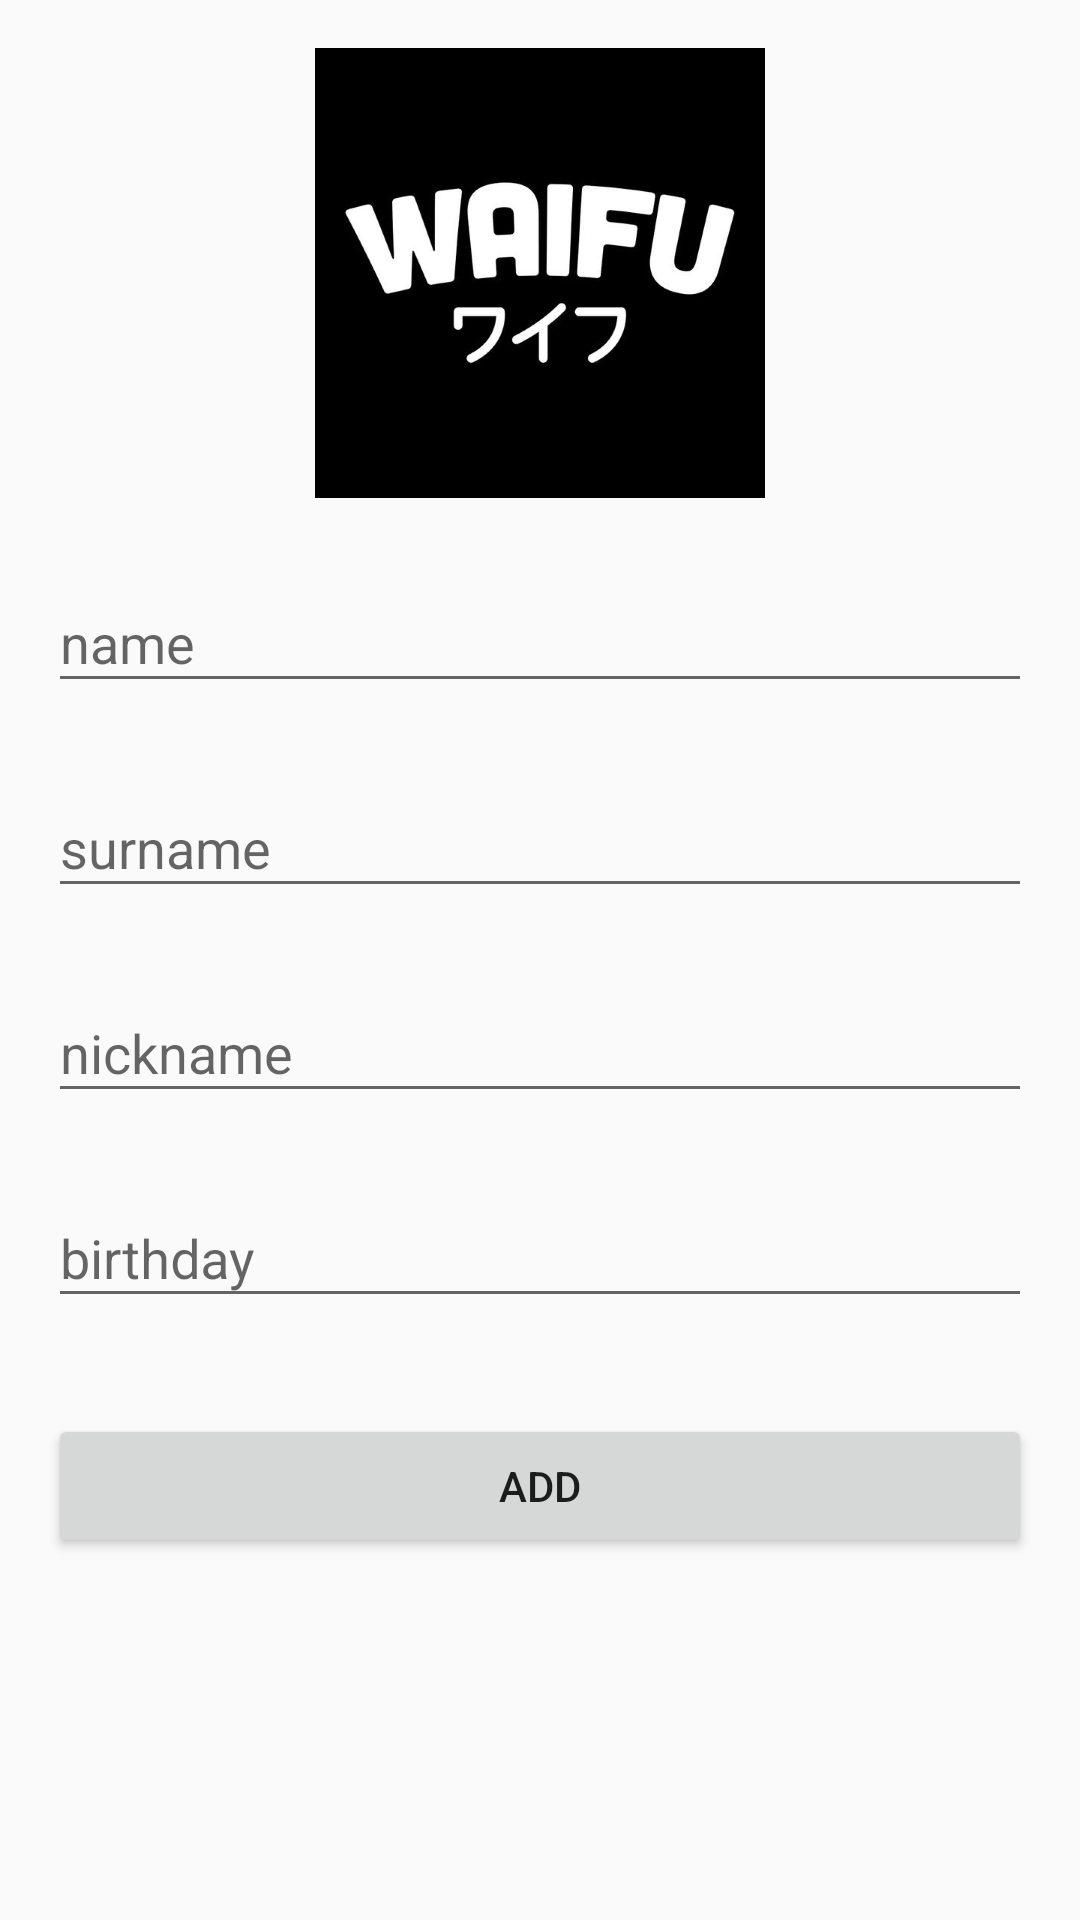

Layout XML and referenced resources for this Android screen:
<!-- AndroidManifest.xml: application theme AppTheme -->
<!-- res/layout/activity_form.xml -->
<?xml version="1.0" encoding="utf-8"?>
<android.support.constraint.ConstraintLayout xmlns:android="http://schemas.android.com/apk/res/android"
    xmlns:app="http://schemas.android.com/apk/res-auto"
    xmlns:tools="http://schemas.android.com/tools"
    android:layout_width="match_parent"
    android:layout_height="match_parent"
    tools:context=".ui.form.FormActivity">

    <ImageView
        android:id="@+id/imageView"
        android:layout_width="wrap_content"
        android:layout_height="wrap_content"
        android:layout_marginStart="16dp"
        android:layout_marginTop="16dp"
        android:layout_marginEnd="16dp"
        android:src="@drawable/waifu"
        app:layout_constraintEnd_toEndOf="parent"
        app:layout_constraintStart_toStartOf="parent"
        app:layout_constraintTop_toTopOf="parent" />

    <android.support.design.widget.TextInputLayout
        android:id="@+id/textInputLayoutName"
        android:layout_width="0dp"
        android:layout_height="wrap_content"
        android:layout_marginStart="16dp"
        android:layout_marginTop="16dp"
        android:layout_marginEnd="16dp"
        app:layout_constraintEnd_toEndOf="parent"
        app:layout_constraintStart_toStartOf="parent"
        app:layout_constraintTop_toBottomOf="@+id/imageView">

        <android.support.design.widget.TextInputEditText
            android:id="@+id/textInputEditTextName"
            android:layout_width="match_parent"
            android:layout_height="wrap_content"
            android:hint="name" />
    </android.support.design.widget.TextInputLayout>

    <android.support.design.widget.TextInputLayout
        android:id="@+id/textInputLayoutSurname"
        android:layout_width="0dp"
        android:layout_height="wrap_content"
        android:layout_marginStart="16dp"
        android:layout_marginTop="16dp"
        android:layout_marginEnd="16dp"
        app:layout_constraintEnd_toEndOf="parent"
        app:layout_constraintStart_toStartOf="parent"
        app:layout_constraintTop_toBottomOf="@+id/textInputLayoutName">

        <android.support.design.widget.TextInputEditText
            android:id="@+id/textInputEditTextSurname"
            android:layout_width="match_parent"
            android:layout_height="wrap_content"
            android:hint="surname" />
    </android.support.design.widget.TextInputLayout>

    <android.support.design.widget.TextInputLayout
        android:id="@+id/textInputLayoutNickname"
        android:layout_width="0dp"
        android:layout_height="wrap_content"
        android:layout_marginStart="16dp"
        android:layout_marginTop="16dp"
        android:layout_marginEnd="16dp"
        app:layout_constraintEnd_toEndOf="parent"
        app:layout_constraintStart_toStartOf="parent"
        app:layout_constraintTop_toBottomOf="@+id/textInputLayoutSurname">

        <android.support.design.widget.TextInputEditText
            android:id="@+id/textInputEditTextNickname"
            android:layout_width="match_parent"
            android:layout_height="wrap_content"
            android:hint="nickname" />
    </android.support.design.widget.TextInputLayout>

    <android.support.design.widget.TextInputLayout
        android:id="@+id/textInputLayoutBirthday"
        android:layout_width="0dp"
        android:layout_height="wrap_content"
        android:layout_marginStart="16dp"
        android:layout_marginTop="16dp"
        android:layout_marginEnd="16dp"
        app:layout_constraintEnd_toEndOf="parent"
        app:layout_constraintStart_toStartOf="parent"
        app:layout_constraintTop_toBottomOf="@+id/textInputLayoutNickname">

        <android.support.design.widget.TextInputEditText
            android:id="@+id/textInputEditTextBirthday"
            android:layout_width="match_parent"
            android:layout_height="wrap_content"
            android:hint="birthday" />
    </android.support.design.widget.TextInputLayout>

    <Button
        android:id="@+id/buttonAdd"
        android:layout_width="0dp"
        android:layout_height="wrap_content"
        android:layout_marginStart="16dp"
        android:layout_marginTop="32dp"
        android:layout_marginEnd="16dp"
        android:text="Add"
        app:layout_constraintEnd_toEndOf="parent"
        app:layout_constraintStart_toStartOf="parent"
        app:layout_constraintTop_toBottomOf="@+id/textInputLayoutBirthday" />
</android.support.constraint.ConstraintLayout>
<!-- resources referenced by this layout -->
<resources>
  <!-- drawable waifu: png bitmap (drawable-hdpi, 9930 bytes) -->
  <style name="AppTheme" parent="Theme.AppCompat.Light.DarkActionBar">
          
          <item name="colorPrimary">@color/colorPrimary</item>
          <item name="colorPrimaryDark">@color/colorPrimaryDark</item>
          <item name="colorAccent">@color/colorAccent</item>
      </style>
  <color name="colorPrimary">#008577</color>
  <color name="colorPrimaryDark">#00574B</color>
  <color name="colorAccent">#D81B60</color>
</resources>
